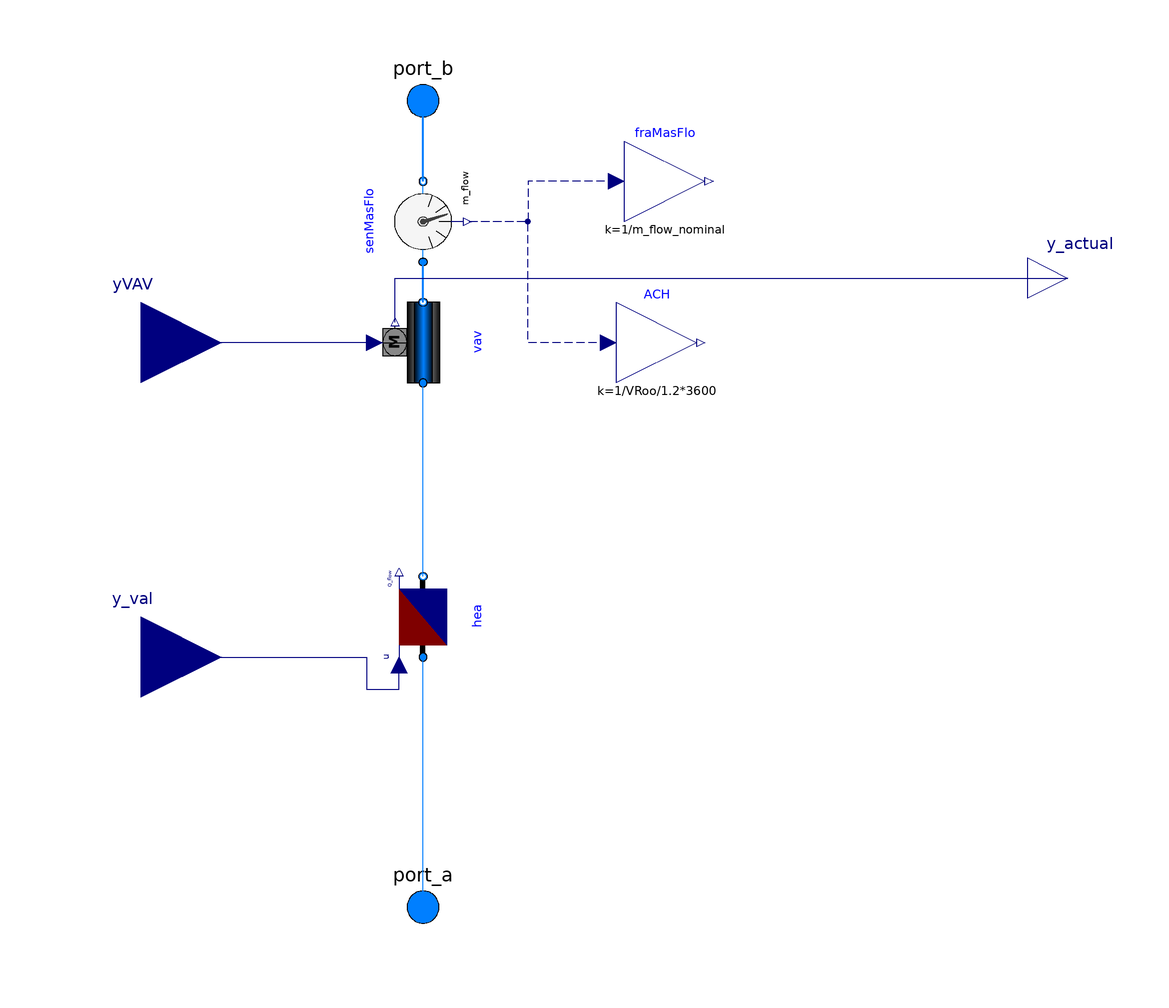

The Modelica model whose source follows is shown above as a component diagram (icons at their Placement, wires along their Line points).

model VAV_gas_furnace
  extends Modelica.Blocks.Icons.Block;
  replaceable package MediumA = Modelica.Media.Interfaces.PartialMedium
    "Medium model for air" annotation (choicesAllMatching=true);
  replaceable package MediumW = Modelica.Media.Interfaces.PartialMedium
    "Medium model for water" annotation (choicesAllMatching=true);

  parameter Boolean allowFlowReversal=true
    "= false to simplify equations, assuming, but not enforcing, no flow reversal";

  parameter Modelica.Units.SI.MassFlowRate m_flow_nominal
    "Mass flow rate of this thermal zone";
  parameter Modelica.Units.SI.Volume VRoo "Room volume";

  Buildings.Fluid.Actuators.Dampers.PressureIndependent vav(
    redeclare package Medium = MediumA,
    m_flow_nominal=m_flow_nominal,
    dpDamper_nominal=220 + 20,
    allowFlowReversal=allowFlowReversal) "VAV box for room" annotation (
      Placement(transformation(
        extent={{-10,-10},{10,10}},
        rotation=90,
        origin={-50,40})));
  Modelica.Fluid.Interfaces.FluidPort_a port_a(
    redeclare package Medium = MediumA)
    "Fluid connector a1 (positive design flow direction is from port_a1 to port_b1)"
    annotation (Placement(transformation(extent={{-60,-110},{-40,-90}}),
        iconTransformation(extent={{-60,-110},{-40,-90}})));
  Modelica.Fluid.Interfaces.FluidPort_a port_b(
    redeclare package Medium = MediumA)
    "Fluid connector b (positive design flow direction is from port_a1 to port_b1)"
    annotation (Placement(transformation(extent={{-60,90},{-40,110}}),
        iconTransformation(extent={{-60,90},{-40,110}})));
  Buildings.Fluid.Sensors.MassFlowRate senMasFlo(
    redeclare package Medium = MediumA,
    allowFlowReversal=allowFlowReversal)
    "Sensor for mass flow rate" annotation (Placement(
        transformation(
        extent={{-10,10},{10,-10}},
        rotation=90,
        origin={-50,70})));
  Modelica.Blocks.Math.Gain fraMasFlo(k=1/m_flow_nominal)
    "Fraction of mass flow rate, relative to nominal flow"
    annotation (Placement(transformation(extent={{0,70},{20,90}})));
  Modelica.Blocks.Math.Gain ACH(k=1/VRoo/1.2*3600) "Air change per hour"
    annotation (Placement(transformation(extent={{-2,30},{18,50}})));
  Modelica.Blocks.Interfaces.RealInput yVAV "Signal for VAV damper"
                                                            annotation (
      Placement(transformation(extent={{-140,20},{-100,60}}),
        iconTransformation(extent={{-140,20},{-100,60}})));
  Modelica.Blocks.Interfaces.RealOutput y_actual "Actual VAV damper position"
    annotation (Placement(transformation(extent={{100,46},{120,66}}),
        iconTransformation(extent={{100,70},{120,90}})));
  HeaterCooler_u hea(
    redeclare package Medium = MediumA,
    m_flow_nominal=m_flow_nominal,
    dp_nominal=1000,
    Q_flow_nominal= m_flow_nominal*1006*20) annotation (Placement(transformation(
        extent={{-10,-10},{10,10}},
        rotation=90,
        origin={-50,-28})));
  Modelica.Blocks.Interfaces.RealInput y_val
    annotation (Placement(transformation(extent={{-140,-58},{-100,-18}})));
equation
  connect(fraMasFlo.u, senMasFlo.m_flow) annotation (Line(
      points={{-2,80},{-24,80},{-24,70},{-39,70}},
      color={0,0,127},
      smooth=Smooth.None,
      pattern=LinePattern.Dash));
  connect(vav.port_b, senMasFlo.port_a) annotation (Line(
      points={{-50,50},{-50,60}},
      color={0,127,255},
      smooth=Smooth.None,
      thickness=0.5));
  connect(ACH.u, senMasFlo.m_flow) annotation (Line(
      points={{-4,40},{-24,40},{-24,70},{-39,70}},
      color={0,0,127},
      smooth=Smooth.None,
      pattern=LinePattern.Dash));
  connect(senMasFlo.port_b, port_b) annotation (Line(
      points={{-50,80},{-50,100}},
      color={0,127,255},
      smooth=Smooth.None,
      thickness=0.5));
  connect(vav.y, yVAV) annotation (Line(points={{-62,40},{-120,40}},
                color={0,0,127}));
  connect(vav.y_actual, y_actual)
    annotation (Line(points={{-57,45},{-57,56},{110,56}}, color={0,0,127}));

  connect(port_a, hea.port_a)
    annotation (Line(points={{-50,-100},{-50,-38}}, color={0,127,255}));
  connect(hea.port_b, vav.port_a)
    annotation (Line(points={{-50,-18},{-50,30}}, color={0,127,255}));
  connect(y_val, hea.u) annotation (Line(points={{-120,-38},{-64,-38},{-64,-46},
          {-56,-46},{-56,-40}}, color={0,0,127}));
  annotation (Icon(
    graphics={
        Rectangle(
          extent={{-108.07,-16.1286},{93.93,-20.1286}},
          lineColor={0,0,0},
          fillPattern=FillPattern.HorizontalCylinder,
          fillColor={0,127,255},
          origin={-68.1286,6.07},
          rotation=90),
        Rectangle(
          extent={{-68,-20},{-26,-60}},
          fillPattern=FillPattern.Solid,
          fillColor={175,175,175},
          pattern=LinePattern.None),
        Rectangle(
          extent={{100.8,-22},{128.8,-44}},
          lineColor={0,0,0},
          fillPattern=FillPattern.HorizontalCylinder,
          fillColor={192,192,192},
          origin={-82,-76.8},
          rotation=90),
        Rectangle(
          extent={{102.2,-11.6667},{130.2,-25.6667}},
          lineColor={0,0,0},
          fillPattern=FillPattern.HorizontalCylinder,
          fillColor={0,127,255},
          origin={-67.6667,-78.2},
          rotation=90),
        Polygon(
          points={{-62,32},{-34,48},{-34,46},{-62,30},{-62,32}},
          pattern=LinePattern.None,
          smooth=Smooth.None,
          fillColor={0,0,0},
          fillPattern=FillPattern.Solid,
          lineColor={0,0,0}),
        Polygon(
          points={{-68,-28},{-34,-28},{-34,-30},{-68,-30},{-68,-28}},
          pattern=LinePattern.None,
          smooth=Smooth.None,
          fillColor={0,0,0},
          fillPattern=FillPattern.Solid,
          lineColor={0,0,0}),
        Polygon(
          points={{-68,-52},{-34,-52},{-34,-54},{-68,-54},{-68,-52}},
          pattern=LinePattern.None,
          smooth=Smooth.None,
          fillColor={0,0,0},
          fillPattern=FillPattern.Solid,
          lineColor={0,0,0}),
        Polygon(
          points={{-48,-34},{-34,-28},{-34,-30},{-48,-36},{-48,-34}},
          pattern=LinePattern.None,
          smooth=Smooth.None,
          fillColor={0,0,0},
          fillPattern=FillPattern.Solid,
          lineColor={0,0,0}),
        Polygon(
          points={{-48,-34},{-34,-40},{-34,-42},{-48,-36},{-48,-34}},
          pattern=LinePattern.None,
          smooth=Smooth.None,
          fillColor={0,0,0},
          fillPattern=FillPattern.Solid,
          lineColor={0,0,0}),
        Polygon(
          points={{-48,-46},{-34,-52},{-34,-54},{-48,-48},{-48,-46}},
          pattern=LinePattern.None,
          smooth=Smooth.None,
          fillColor={0,0,0},
          fillPattern=FillPattern.Solid,
          lineColor={0,0,0}),
        Polygon(
          points={{-48,-46},{-34,-40},{-34,-42},{-48,-48},{-48,-46}},
          pattern=LinePattern.None,
          smooth=Smooth.None,
          fillColor={0,0,0},
          fillPattern=FillPattern.Solid,
          lineColor={0,0,0})}), Documentation(info="<html>
<p>
Model for a VAV supply branch.
The terminal VAV box has a pressure independent damper and a water reheat coil.
The pressure independent damper model includes an idealized flow rate controller
and requires a discharge air flow rate set-point (normalized to the nominal value)
as a control signal.
</p>
</html>", revisions="<html>
<ul>
<li>
February 25, 2021, by Baptiste Ravache:<br/>
Inverse the sign of <code>terHea.Q_flow_nominal</code> to respect the heat flow convention.
</li>
<li>
February 12, 2021, by Baptiste Ravache:<br/>
Replaced by <code>Buildings.Examples.VAVReheat.BaseClasses.VAVReheatBox</code> and
moved to <code>Obsolete</code>.<br/>
This is for
<a href=\"https://github.com/lbl-srg/modelica-buildings/issues/2059\">#2024</a>.
</li>
</ul>
</html>"),    Icon(coordinateSystem(preserveAspectRatio=false)), Diagram(
        coordinateSystem(preserveAspectRatio=false)));
end VAV_gas_furnace;